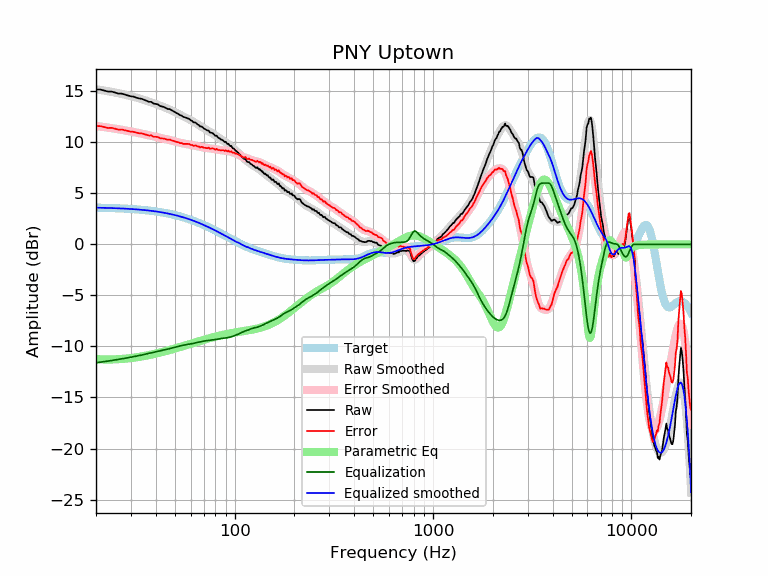

The file beside this chart, header and first rows:
frequency, raw, error, smoothed, error_smoothed, equalization, parametric_eq, equalized_raw, equalized_smoothed, target
20, 15.16, 11.57, 15.19, 11.59, -11.59, -11.24, 3.57, 3.59, 3.59
21, 15.16, 11.58, 15.12, 11.54, -11.54, -11.26, 3.62, 3.58, 3.58
22, 15.06, 11.49, 15.06, 11.49, -11.49, -11.28, 3.58, 3.57, 3.57
23, 14.96, 11.40, 15.00, 11.43, -11.43, -11.28, 3.53, 3.56, 3.56
24, 14.96, 11.41, 14.93, 11.38, -11.38, -11.27, 3.58, 3.55, 3.55
25, 14.86, 11.32, 14.86, 11.32, -11.32, -11.26, 3.54, 3.54, 3.54
26, 14.76, 11.23, 14.80, 11.27, -11.27, -11.25, 3.49, 3.53, 3.53
27, 14.76, 11.25, 14.73, 11.21, -11.21, -11.23, 3.55, 3.51, 3.51
28, 14.66, 11.16, 14.66, 11.16, -11.16, -11.20, 3.50, 3.50, 3.50
29, 14.57, 11.09, 14.59, 11.11, -11.11, -11.17, 3.47, 3.48, 3.48
30, 14.50, 11.04, 14.51, 11.05, -11.05, -11.14, 3.45, 3.46, 3.46
31, 14.46, 11.02, 14.44, 11.00, -11.00, -11.10, 3.46, 3.44, 3.44
32, 14.36, 10.93, 14.37, 10.95, -10.95, -11.06, 3.41, 3.42, 3.42
33, 14.29, 10.88, 14.30, 10.89, -10.89, -11.02, 3.39, 3.40, 3.40
34, 14.25, 10.87, 14.22, 10.84, -10.84, -10.98, 3.41, 3.38, 3.38
35, 14.16, 10.80, 14.14, 10.79, -10.79, -10.94, 3.37, 3.36, 3.36
36, 14.06, 10.72, 14.07, 10.73, -10.73, -10.89, 3.32, 3.33, 3.33
37, 13.96, 10.65, 13.99, 10.68, -10.68, -10.85, 3.28, 3.31, 3.31
38, 13.96, 10.68, 13.91, 10.63, -10.63, -10.80, 3.33, 3.28, 3.28
39, 13.78, 10.53, 13.83, 10.57, -10.57, -10.75, 3.21, 3.25, 3.25
40, 13.76, 10.53, 13.75, 10.52, -10.52, -10.70, 3.23, 3.22, 3.22
41, 13.71, 10.51, 13.67, 10.48, -10.48, -10.65, 3.23, 3.19, 3.19
42, 13.55, 10.39, 13.59, 10.43, -10.43, -10.60, 3.12, 3.16, 3.16
43, 13.50, 10.37, 13.51, 10.39, -10.39, -10.55, 3.11, 3.13, 3.13
44, 13.45, 10.36, 13.44, 10.34, -10.34, -10.50, 3.11, 3.09, 3.09
45, 13.35, 10.29, 13.36, 10.30, -10.30, -10.45, 3.05, 3.06, 3.06
46, 13.25, 10.23, 13.29, 10.26, -10.26, -10.40, 2.99, 3.02, 3.02
47, 13.25, 10.27, 13.21, 10.22, -10.22, -10.35, 3.03, 2.99, 2.99
48, 13.14, 10.20, 13.12, 10.18, -10.18, -10.30, 2.97, 2.95, 2.95
49, 13.05, 10.14, 13.04, 10.13, -10.13, -10.25, 2.92, 2.91, 2.91
50, 12.95, 10.09, 12.95, 10.08, -10.08, -10.21, 2.87, 2.87, 2.87
51, 12.85, 10.03, 12.86, 10.04, -10.04, -10.16, 2.81, 2.82, 2.82
52, 12.78, 9.99, 12.77, 9.99, -9.99, -10.11, 2.79, 2.78, 2.78
53, 12.65, 9.91, 12.69, 9.95, -9.95, -10.06, 2.70, 2.74, 2.74
54, 12.61, 9.92, 12.61, 9.91, -9.91, -10.01, 2.70, 2.69, 2.69
55, 12.49, 9.84, 12.53, 9.88, -9.88, -9.97, 2.61, 2.65, 2.65
56, 12.45, 9.85, 12.46, 9.85, -9.85, -9.92, 2.59, 2.60, 2.60
57, 12.40, 9.84, 12.38, 9.83, -9.83, -9.87, 2.57, 2.55, 2.55
58, 12.35, 9.84, 12.31, 9.81, -9.81, -9.83, 2.54, 2.51, 2.51
59, 12.28, 9.83, 12.24, 9.78, -9.78, -9.78, 2.50, 2.46, 2.46
60, 12.15, 9.74, 12.16, 9.76, -9.76, -9.74, 2.39, 2.41, 2.41
61, 12.09, 9.74, 12.09, 9.73, -9.73, -9.70, 2.37, 2.36, 2.36
62, 11.94, 9.64, 12.00, 9.70, -9.70, -9.66, 2.25, 2.31, 2.31
63, 11.95, 9.69, 11.92, 9.66, -9.66, -9.61, 2.28, 2.26, 2.26
64, 11.87, 9.67, 11.84, 9.63, -9.63, -9.57, 2.24, 2.21, 2.21
65, 11.74, 9.59, 11.76, 9.60, -9.60, -9.53, 2.14, 2.15, 2.15
66, 11.68, 9.58, 11.67, 9.57, -9.57, -9.49, 2.11, 2.10, 2.10
67, 11.54, 9.49, 11.59, 9.54, -9.54, -9.46, 1.99, 2.05, 2.05
68, 11.54, 9.55, 11.51, 9.52, -9.52, -9.42, 2.02, 1.99, 1.99
69, 11.46, 9.52, 11.44, 9.50, -9.50, -9.38, 1.97, 1.94, 1.94
70, 11.34, 9.45, 11.36, 9.47, -9.47, -9.35, 1.86, 1.89, 1.89
71, 11.29, 9.45, 11.29, 9.46, -9.46, -9.31, 1.83, 1.83, 1.83
72, 11.20, 9.42, 11.22, 9.44, -9.44, -9.28, 1.76, 1.78, 1.78
73, 11.14, 9.42, 11.15, 9.43, -9.43, -9.25, 1.72, 1.73, 1.73
74, 11.14, 9.47, 11.08, 9.41, -9.41, -9.21, 1.73, 1.67, 1.67
75, 10.96, 9.35, 11.02, 9.40, -9.40, -9.18, 1.56, 1.62, 1.62
76, 10.93, 9.37, 10.95, 9.39, -9.39, -9.15, 1.55, 1.56, 1.56
77, 10.91, 9.40, 10.88, 9.37, -9.37, -9.12, 1.54, 1.51, 1.51
78, 10.84, 9.38, 10.81, 9.36, -9.36, -9.09, 1.48, 1.45, 1.45
79, 10.74, 9.34, 10.74, 9.34, -9.34, -9.07, 1.40, 1.40, 1.40
... 553 more rows
